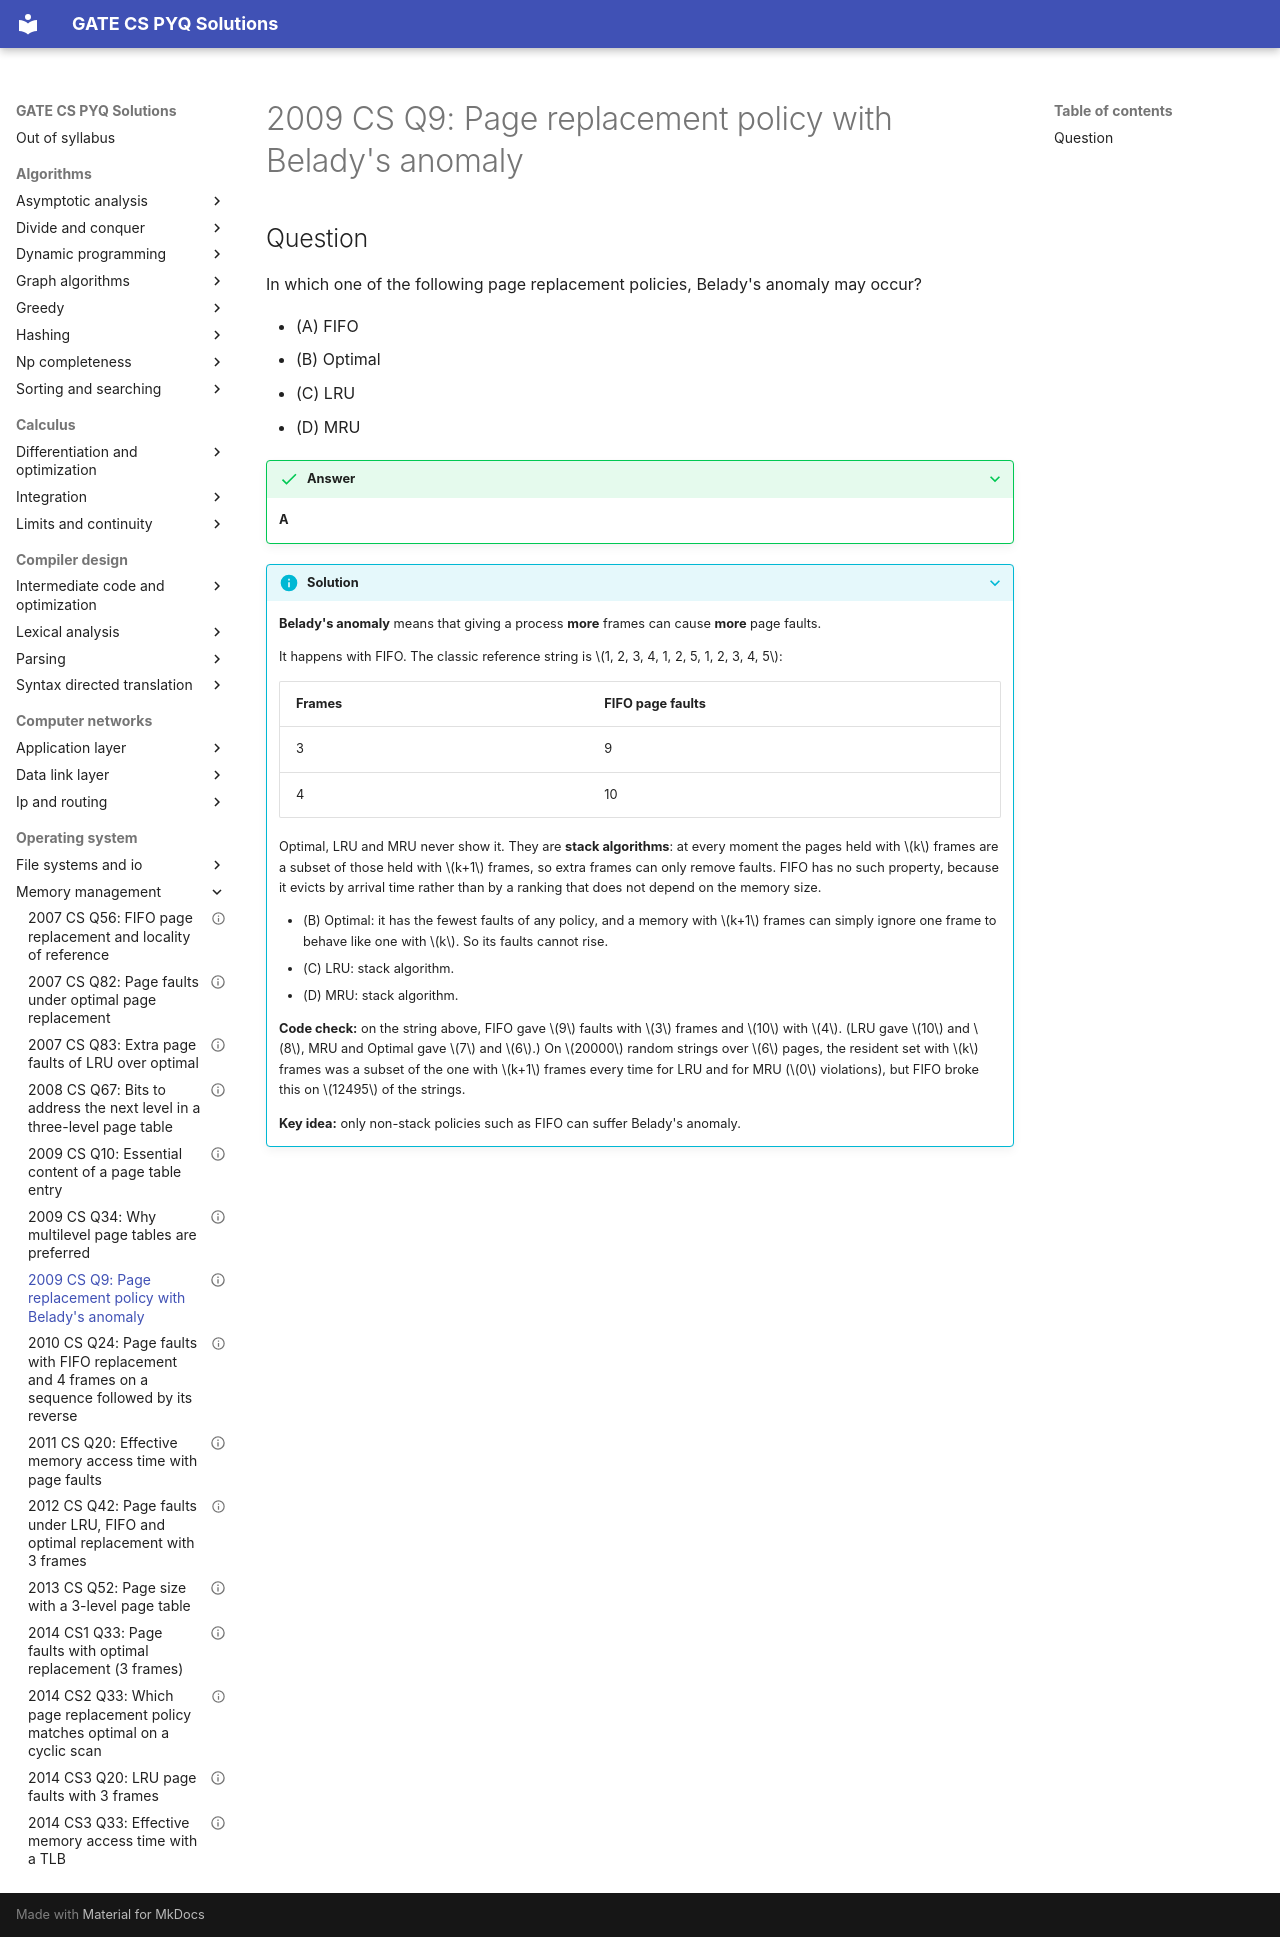

repository: saheenusman/GATE-PYQs · page: operating-system/memory-management/2009-set1-q9/index.html · generator: mkdocs

---
title: "2009 CS Q9: Page replacement policy with Belady's anomaly"
year: 2009
set: 1
paper: CS
q_no: 9
subject: operating-system
topic: memory-management
also: []
marks: 1
type: MCQ
official_answer: "A"
status: verified
---

# 2009 CS Q9: Page replacement policy with Belady's anomaly

## Question

In which one of the following page replacement policies, Belady's anomaly may occur?

- (A) FIFO
- (B) Optimal
- (C) LRU
- (D) MRU

<details class="success" markdown="1">
<summary>Answer</summary>

**A**

</details>

<details class="info" markdown="1">
<summary>Solution</summary>

**Belady's anomaly** means that giving a process **more** frames can cause **more** page faults.

It happens with FIFO. The classic reference string is $1, 2, 3, 4, 1, 2, 5, 1, 2, 3, 4, 5$:

| Frames | FIFO page faults |
|---|---|
| 3 | 9 |
| 4 | 10 |

Optimal, LRU and MRU never show it. They are **stack algorithms**: at every moment the pages held with $k$ frames are a subset of those held with $k+1$ frames, so extra frames can only remove faults. FIFO has no such property, because it evicts by arrival time rather than by a ranking that does not depend on the memory size.

- (B) Optimal: it has the fewest faults of any policy, and a memory with $k+1$ frames can simply ignore one frame to behave like one with $k$. So its faults cannot rise.
- (C) LRU: stack algorithm.
- (D) MRU: stack algorithm.

**Code check:** on the string above, FIFO gave $9$ faults with $3$ frames and $10$ with $4$. (LRU gave $10$ and $8$, MRU and Optimal gave $7$ and $6$.) On $20000$ random strings over $6$ pages, the resident set with $k$ frames was a subset of the one with $k+1$ frames every time for LRU and for MRU ($0$ violations), but FIFO broke this on $12495$ of the strings.

**Key idea:** only non-stack policies such as FIFO can suffer Belady's anomaly.

</details>
